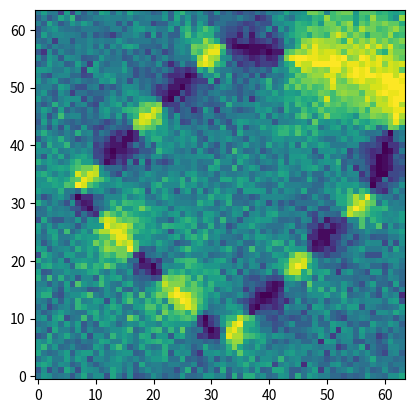

Recreate this plot in Python.
# Python translation of https://www.cs.cmu.edu/~kmcrane/Projects/MonteCarloGeometryProcessing/

from random import uniform
from math import fmod, floor, pi, cos, sin, log, sqrt
from cmath import rect
import matplotlib.pyplot as plt

dot = lambda u, v: (u.conjugate() * v).real
clamp = lambda v, m, M: max(m, min(v, M))

# returns the point on segment s closest to x
def proj(x, s):
	u = s[1] - s[0]
	t = clamp(dot(x-s[0], u) / dot(u, u), 0, 1)
	return (1-t) * s[0] + t * s[1]

def g(z):
	s = 6
	return fmod( floor(s * z.real) + floor(s * z.imag), 2 )

# harmonic Green's function for a 2D ball of radius R
G = lambda r, R: 0 if r == 0 else log(R/r) / 2 / pi

scene = [
	[0.5 + 0.1j, 0.9 + 0.5j],
	[0.5 + 0.9j, 0.1 + 0.5j],
	[0.1 + 0.5j, 0.5 + 0.1j],
	[0.5 + 0.9j, 0.8 + 1.0j],
	[0.8 + 1.0j, 0.9 + 0.5j]
]

def main():
	s = 64		# image size
	u = [[0] * s for i in range(s)]
	for j in range(s):
		for i in range(s):
			x0 = complex(i/s, j/s)
			u[i][j] = wos(x0, scene, lambda z: 0, g)
	plt.imshow(u,origin='lower')
	plt.show()

# solves a Laplace equation Δu = 0 at x0, where the boundary is given
# by a collection of segments, and the boundary conditions are given
# by a function g that can be evaluated at any point in space
def wos(x0, segments, f, g):
	eps = 0.001		# stopping tolerance
	nWalks = 32		# number of Monte Carlo samples
	maxSteps = 16	# maximum walk length
	cum = 0
	for i in range(nWalks):
		x = x0
		steps = 0
		while True:
			R = 1e6
			for s in segments:
				p = proj(x, s)
				R = min(R, abs(x-p))
			# sample a point y uniformly from the ball of radius R around x
			r = R * sqrt(uniform(0,1))
			alpha = uniform(0, 2 * pi)
			y = x + rect(r, alpha)
			cum += pi * R * R * f(y) * G(r, R)
			# sample the next point x uniformly from the sphere around x
			theta = uniform(0, 2.* pi)
			x += rect(R, theta)
			steps += 1
			if R < eps or steps > maxSteps:
				break
		cum += g(x)
	return cum / nWalks		# Monte Carlo estimate

main()
